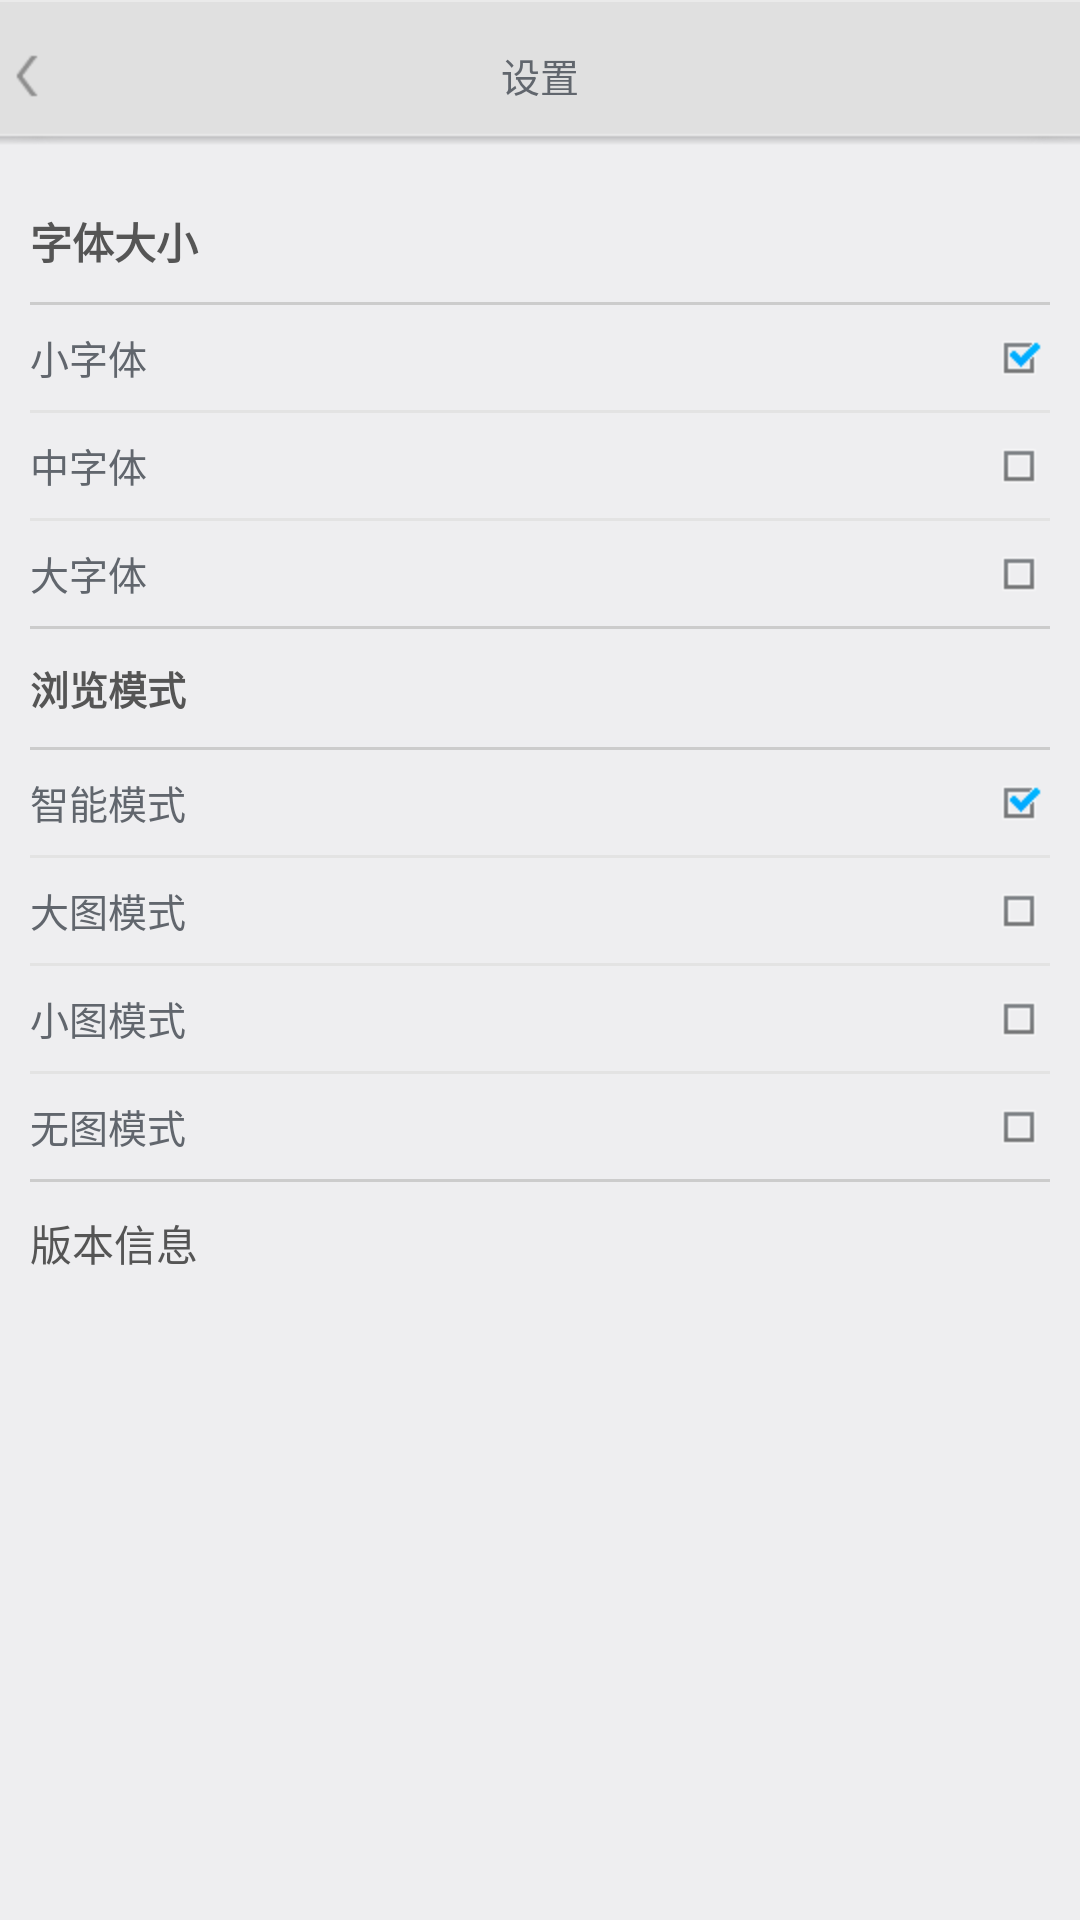

Android layout source for this screen:
<!-- AndroidManifest.xml: application theme AppTheme -->
<!-- res/layout/set_layout.xml -->
<?xml version="1.0" encoding="utf-8"?>
<LinearLayout xmlns:android="http://schemas.android.com/apk/res/android"
    android:layout_width="match_parent"
    android:layout_height="match_parent"
    android:orientation="vertical"
    android:background="@color/home_back">

    <RelativeLayout
        android:layout_width="fill_parent"
        android:layout_height="50dp"
        android:background="@drawable/actionebar"
        android:padding="5dp" >

        <ImageView
            android:id="@+id/set_back"
            android:layout_width="wrap_content"
            android:layout_height="wrap_content"
            android:layout_alignParentLeft="true"
            android:layout_centerVertical="true"
            android:scaleType="centerInside"
            android:src="@drawable/back02" />

	    <ImageView 
	        android:id="@+id/set_head"
	        android:scaleType="fitXY"
	        android:layout_width="@dimen/head_size"
	        android:layout_height="@dimen/head_size"
	        android:layout_margin="5dp"
	        android:adjustViewBounds="true"
	        android:layout_centerVertical="true"
	        android:layout_toRightOf="@+id/set_back"/>
	    <TextView 
	        android:id="@+id/set_userName"
	        android:layout_width="wrap_content"
	        android:layout_height="wrap_content"
	        android:layout_centerInParent="true"
	        android:text="@string/setmenu"
	        android:textColor="@color/title_text"
	        android:textSize="@dimen/text_normal"/>
	</RelativeLayout>
	<LinearLayout 
	    android:layout_width="fill_parent"
	    android:layout_height="fill_parent"
	    android:padding="10dp"
	    android:orientation="vertical">
	    <LinearLayout 
	        android:layout_width="fill_parent"
	        android:layout_height="fill_parent"
	        android:orientation="vertical">
	        <TextView 
	            android:layout_width="fill_parent"
	            android:layout_height="wrap_content"
	            android:paddingTop="10dp"
	            android:paddingBottom="10dp"
	            android:text="@string/set_fontSize"
	            android:textStyle="bold"
	            android:textColor="@color/set_fontsize"
	            android:textSize="@dimen/text_big"/>
			<View 
			    android:layout_width="fill_parent"
			    android:layout_height="1dp"
			    android:background="@color/set_line_big">
			    
			</View>
	        <RadioGroup
	            android:id="@+id/radioGroup1"
	            android:layout_width="fill_parent"
	            android:layout_height="wrap_content" >

	            <RadioButton
	                android:id="@+id/radio_font1"
	                android:layout_width="fill_parent"
	                android:layout_height="@dimen/set_radio_height"
	                android:checked="true"
	                android:button="@null"
	                android:padding="0dp"
	                android:layout_margin="0dp"
	                android:drawableRight="@drawable/set_true"
	                android:text="@string/set_font1"
	                android:textColor="@color/title_text"
	                android:textSize="@dimen/text_normal"/>
				<View 
				    android:layout_width="fill_parent"
				    android:layout_height="1dp"
				    android:background="@color/set_line_small"/>
	            <RadioButton
	                android:id="@+id/radio_font2"
	                android:layout_width="fill_parent"
	                android:layout_height="@dimen/set_radio_height"
	                android:checked="true"
	                android:button="@null"
	                android:padding="0dp"
	                android:drawableRight="@drawable/set_false"
	                android:text="@string/set_font2"
	                android:textColor="@color/title_text"
	                android:textSize="@dimen/text_normal"/>
				<View 
				    android:layout_width="fill_parent"
				    android:layout_height="1dp"
				    android:background="@color/set_line_small"/>
	            <RadioButton
	                android:id="@+id/radio_font3"
	                android:layout_width="fill_parent"
	                android:layout_height="@dimen/set_radio_height"
	                android:checked="true"
	                android:button="@null"
	                android:padding="0dp"
	                android:drawableRight="@drawable/set_false"
	                android:text="@string/set_font3"
	                android:textColor="@color/title_text"
	                android:textSize="@dimen/text_normal"/>
	        </RadioGroup>
	        <View 
			    android:layout_width="fill_parent"
			    android:layout_height="1dp"
			    android:background="@color/set_line_big"/>
	        <TextView 
	            android:layout_width="fill_parent"
	            android:layout_height="wrap_content"
	            android:paddingTop="10dp"
	            android:paddingBottom="10dp"
	            android:text="@string/set_image"
	            android:textStyle="bold"
	            android:textColor="@color/set_fontsize"
	            android:textSize="@dimen/text_normal"/>
	        <View 
			    android:layout_width="fill_parent"
			    android:layout_height="1dp"
			    android:background="@color/set_line_big"/>
	        <RadioGroup
	            android:id="@+id/radioGroup2"
	            android:layout_width="fill_parent"
	            android:layout_height="wrap_content" >

	            <RadioButton
	                android:id="@+id/radio_image1"
	                android:layout_width="fill_parent"
	                android:layout_height="@dimen/set_radio_height"
	                android:checked="true"
	                android:button="@null"
	                android:padding="0dp"
	                android:drawableRight="@drawable/set_true"
	                android:text="@string/set_image_samrt"
	                android:textColor="@color/title_text"
	                android:textSize="@dimen/text_normal"/>
				<View 
				    android:layout_width="fill_parent"
				    android:layout_height="1dp"
				    android:background="@color/set_line_small"/>
	            <RadioButton
	                android:id="@+id/radio_image2"
	                android:layout_width="fill_parent"
	                android:layout_height="@dimen/set_radio_height"
	                android:checked="true"
	                android:button="@null"
	                android:padding="0dp"
	                android:drawableRight="@drawable/set_false"
	                android:text="@string/set_image_big"
	                android:textColor="@color/title_text"
	                android:textSize="@dimen/text_normal"/>
				<View 
				    android:layout_width="fill_parent"
				    android:layout_height="1dp"
				    android:background="@color/set_line_small"/>
	            <RadioButton
	                android:id="@+id/radio_image3"
	                android:layout_width="fill_parent"
	                android:layout_height="@dimen/set_radio_height"
	                android:checked="true"
	                android:button="@null"
	                android:padding="0dp"
	                android:drawableRight="@drawable/set_false"
	                android:text="@string/set_image_small"
	                android:textColor="@color/title_text"
	                android:textSize="@dimen/text_normal"/>
	            <View 
				    android:layout_width="fill_parent"
				    android:layout_height="1dp"
				    android:background="@color/set_line_small"/>
	            <RadioButton
	                android:id="@+id/radio_image4"
	                android:layout_width="fill_parent"
	                android:layout_height="@dimen/set_radio_height"
	                android:checked="true"
	                android:button="@null"
	                android:padding="0dp"
	                android:drawableRight="@drawable/set_false"
	                android:text="@string/set_image_none"
	                android:textColor="@color/title_text"
	                android:textSize="@dimen/text_normal"/>
	        </RadioGroup>
	        <View 
				    android:layout_width="fill_parent"
				    android:layout_height="1dp"
				    android:background="@color/set_line_big"/>
	        <TextView 
	            android:layout_width="fill_parent"
	            android:layout_height="wrap_content"
	            android:paddingTop="10dp"
	            android:text="@string/set_version"
	            android:textColor="@color/set_fontsize"
	            android:textSize="@dimen/text_big"/>
	        <TextView 
	            android:id="@+id/set_version"
	            android:layout_width="fill_parent"
	            android:layout_height="wrap_content"
	            android:paddingBottom="10dp"
	            android:textColor="@color/title_text"
	            android:textSize="@dimen/text_small"/>
	    </LinearLayout>
	</LinearLayout>
</LinearLayout>
<!-- resources referenced by this layout -->
<resources>
  <color name="home_back">#eeeef0</color>
  <color name="set_fontsize">#555555</color>
  <color name="set_line_big">#cccccc</color>
  <color name="set_line_small">#e3e3e3</color>
  <color name="title_text">#61666d</color>
  <dimen name="head_size">30dp</dimen>
  <dimen name="set_radio_height">35dp</dimen>
  <dimen name="text_big">14sp</dimen>
  <dimen name="text_normal">13sp</dimen>
  <dimen name="text_small">10sp</dimen>
  <!-- drawable back02: png bitmap (drawable-hdpi, 2964 bytes) -->
  <!-- drawable set_false: png bitmap (drawable-hdpi, 3025 bytes) -->
  <!-- drawable set_true: png bitmap (drawable-hdpi, 3144 bytes) -->
  <string name="set_font1">小字体</string>
  <string name="set_font2">中字体</string>
  <string name="set_font3">大字体</string>
  <string name="set_fontSize">字体大小</string>
  <string name="set_image">浏览模式</string>
  <string name="set_image_big">大图模式</string>
  <string name="set_image_none">无图模式</string>
  <string name="set_image_samrt">智能模式</string>
  <string name="set_image_small">小图模式</string>
  <string name="set_version">版本信息</string>
  <string name="setmenu">设置 </string>
  <style name="AppTheme" parent="android:Theme">
          <item name="android:windowBackground">@drawable/loading</item>
          <item name="android:windowNoTitle">true</item>
          <item name="android:windowFrame">@null</item>
      </style>
  <!-- drawable loading: png bitmap (drawable-hdpi, 3394 bytes) -->
</resources>
